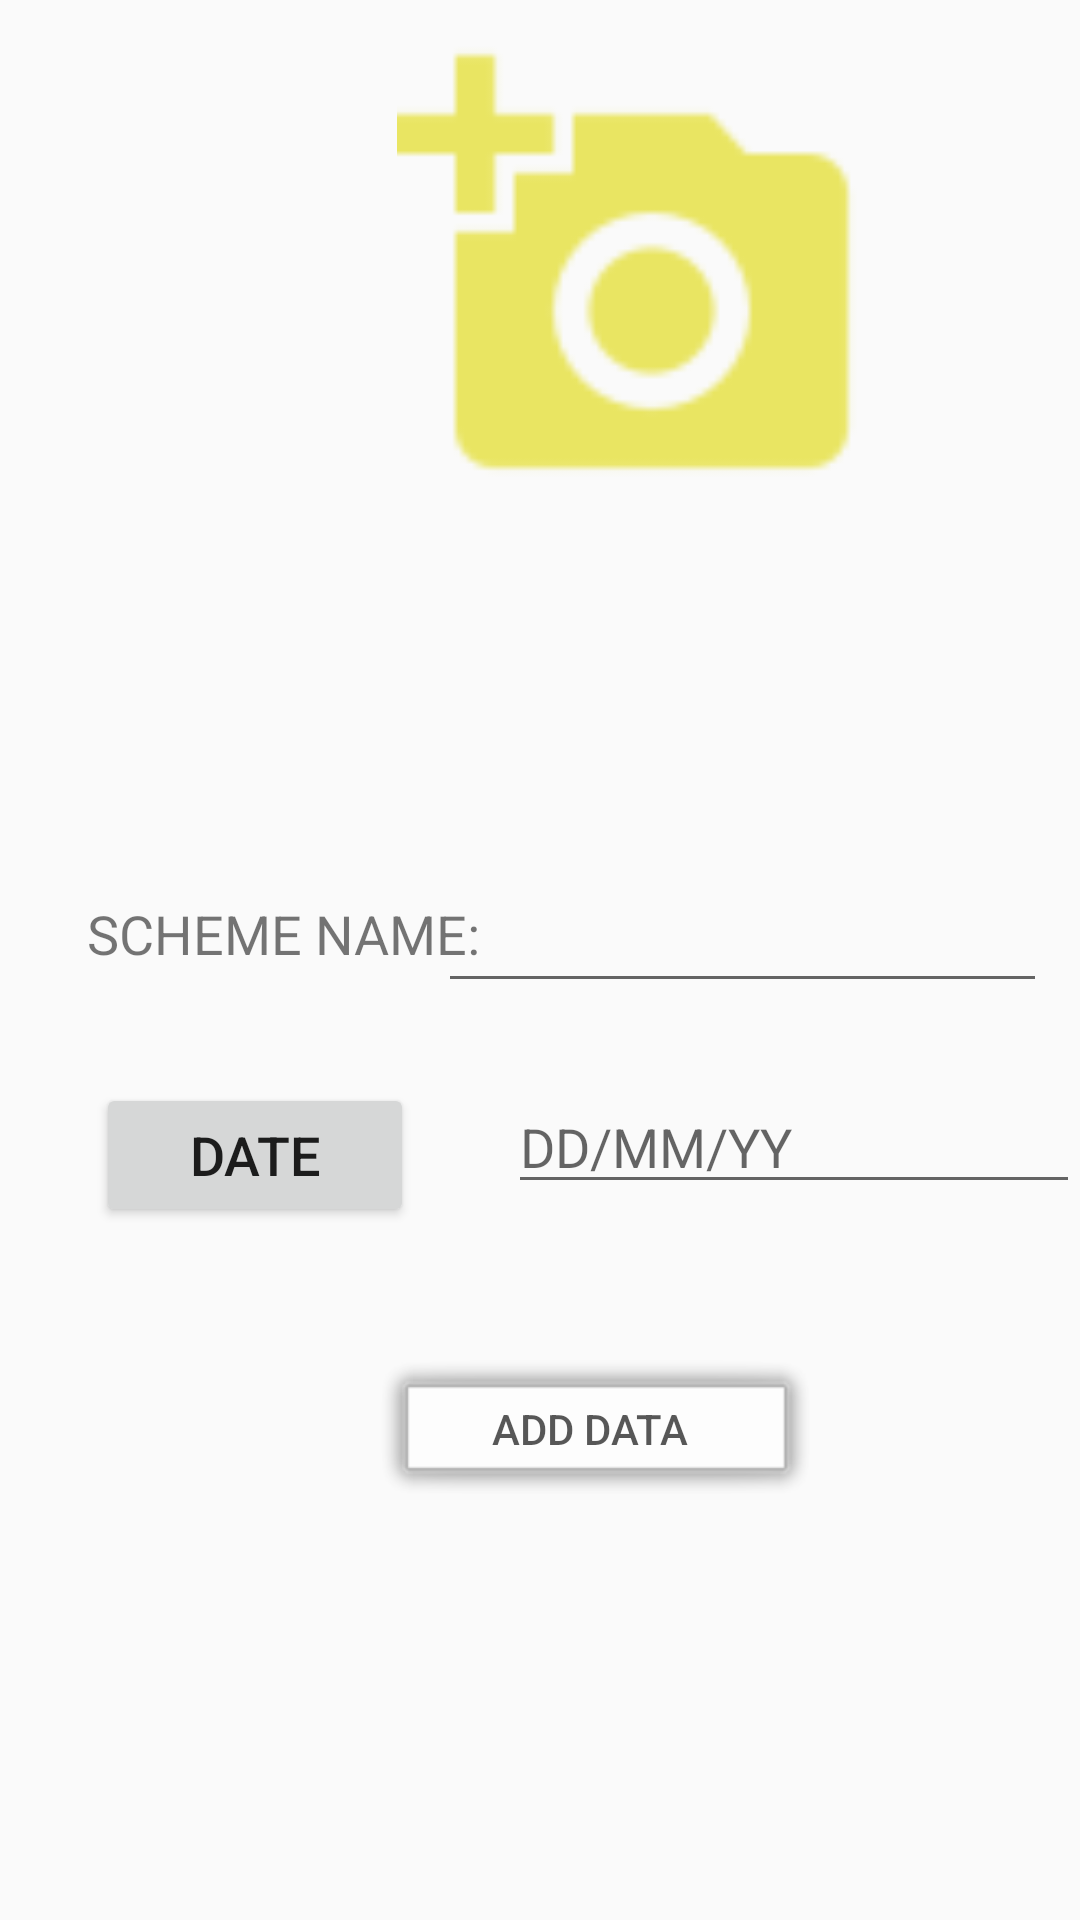

Write the Android layout XML for this screen, with the resource values it uses.
<!-- AndroidManifest.xml: application theme AppTheme -->
<!-- res/layout/activity_add_contacts.xml -->
<?xml version="1.0" encoding="utf-8"?>

<RelativeLayout xmlns:android="http://schemas.android.com/apk/res/android"
    xmlns:app="http://schemas.android.com/apk/res-auto"
    xmlns:tools="http://schemas.android.com/tools"
    android:layout_width="match_parent"
    android:layout_height="match_parent"
    tools:context=".MainActivity">

    <TextView
        android:id="@+id/gps"
        android:layout_width="wrap_content"
        android:layout_height="35dp"
        android:layout_alignParentStart="true"
        android:layout_alignParentTop="true"
        android:layout_marginStart="29dp"
        android:layout_marginTop="299dp"
        android:text="SCHEME NAME:"
        android:textSize="18sp"
        tools:layout_editor_absoluteX="16dp"
        tools:layout_editor_absoluteY="81dp" />

    <Button
        android:id="@+id/ringer"
        android:layout_width="106dp"
        android:layout_height="wrap_content"
        android:layout_alignTop="@+id/ringertext"
        android:layout_alignParentStart="true"
        android:layout_marginStart="32dp"
        android:layout_marginTop="1dp"
        android:text="DATE"
        android:textSize="18sp"
        tools:layout_editor_absoluteX="16dp"
        tools:layout_editor_absoluteY="119dp" />

    <Button
        android:id="@+id/button_add"
        android:layout_width="149dp"
        android:layout_height="wrap_content"
        android:layout_alignParentEnd="true"
        android:layout_alignParentBottom="true"
        android:layout_marginStart="8dp"
        android:layout_marginEnd="87dp"
        android:layout_marginBottom="136dp"
        android:layout_toEndOf="@+id/button_select"
        android:alpha="0.75"
        android:background="@android:drawable/alert_light_frame"
        android:text="ADD data "
        tools:layout_editor_absoluteX="16dp"
        tools:layout_editor_absoluteY="182dp" />

    <EditText
        android:id="@+id/gpstext"
        android:layout_width="203dp"
        android:layout_height="wrap_content"
        android:layout_alignParentTop="true"
        android:layout_alignParentEnd="true"
        android:layout_marginTop="293dp"
        android:layout_marginEnd="11dp"
        android:ems="10"
        android:inputType="textPersonName"
        tools:layout_editor_absoluteX="121dp"
        tools:layout_editor_absoluteY="73dp" />

    <EditText
        android:id="@+id/ringertext"
        android:layout_width="wrap_content"
        android:layout_height="wrap_content"
        android:layout_alignParentTop="true"
        android:layout_marginStart="9dp"
        android:layout_marginTop="360dp"
        android:layout_toEndOf="@+id/gps"
        android:ems="10"
        android:hint="DD/MM/YY"
        android:inputType="date"
        tools:layout_editor_absoluteX="121dp"
        tools:layout_editor_absoluteY="110dp" />

    <ImageView
        android:id="@+id/imageView"
        android:layout_width="188dp"
        android:layout_height="157dp"
        android:layout_alignParentTop="true"
        android:layout_marginStart="-44dp"
        android:layout_marginTop="12dp"
        android:layout_toEndOf="@+id/gps"
        android:onClick="takePicture"
        android:src="@drawable/ic_action_name" />

</RelativeLayout>
<!-- resources referenced by this layout -->
<resources>
  <!-- drawable ic_action_name: png bitmap (drawable-hdpi, 584 bytes) -->
  <style name="AppTheme" parent="Theme.AppCompat.Light.DarkActionBar">
          
          <item name="colorPrimary">#dee209</item>
          <item name="colorPrimaryDark">#000000</item>
          <item name="colorAccent">#faff00</item>
      </style>
</resources>
